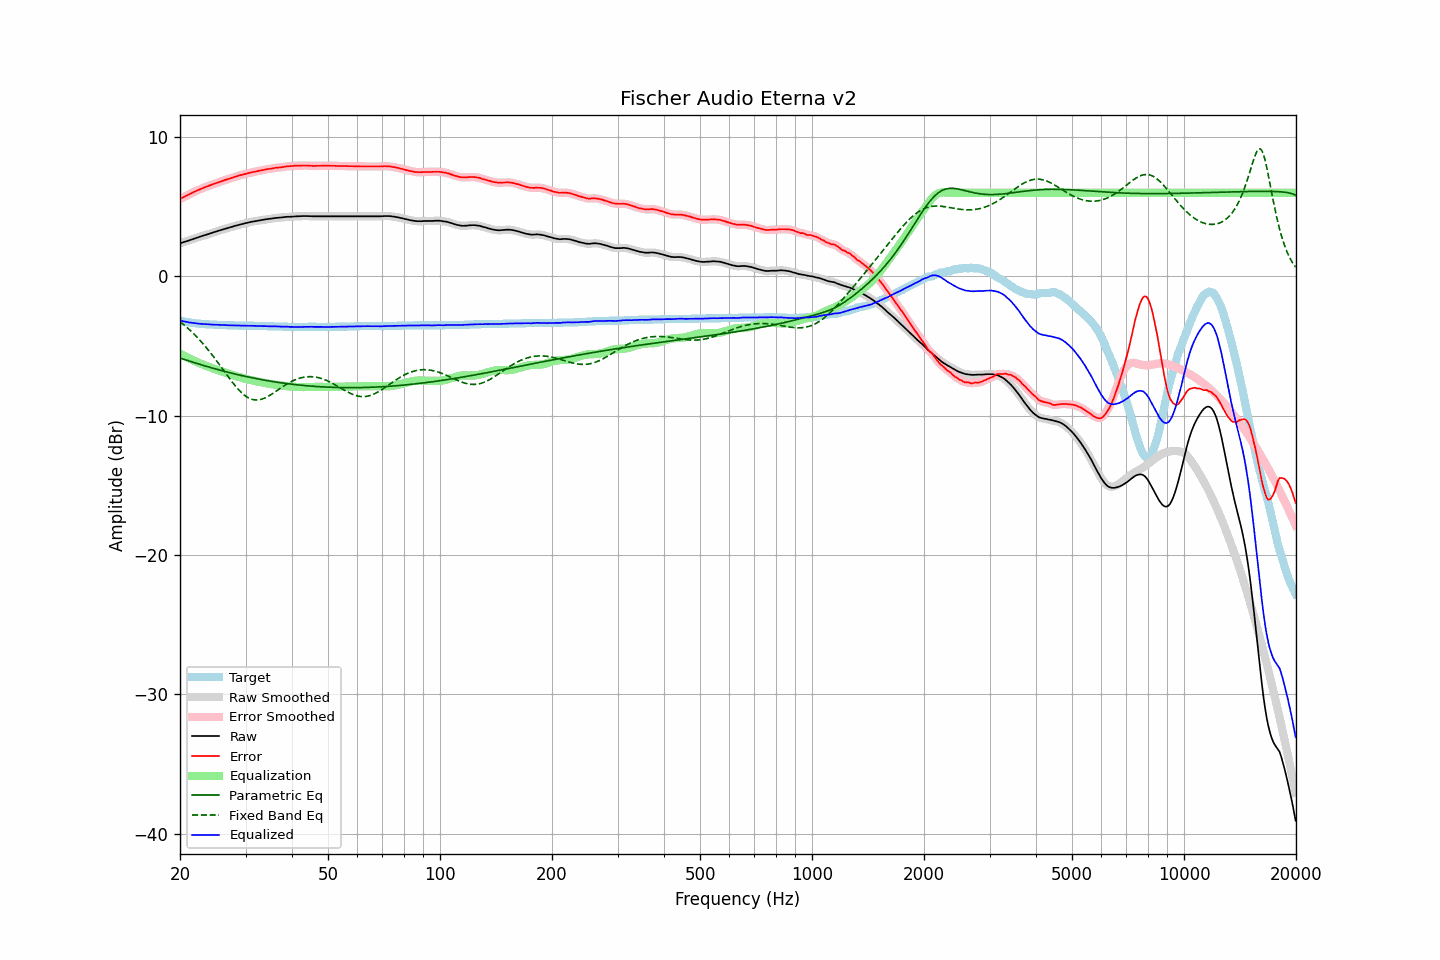

The data file committed next to this chart (first rows):
frequency, raw, error, smoothed, error_smoothed, equalization, parametric_eq, fixed_band_eq, equalized_raw, equalized_smoothed, target
20.00, 2.36, 5.54, 2.37, 5.55, -5.55, -5.86, -3.26, -3.18, -3.18, -3.18
20.20, 2.40, 5.61, 2.40, 5.61, -5.61, -5.90, -3.35, -3.20, -3.20, -3.21
20.40, 2.45, 5.68, 2.44, 5.67, -5.67, -5.94, -3.44, -3.23, -3.23, -3.23
20.61, 2.48, 5.73, 2.48, 5.73, -5.73, -5.98, -3.54, -3.25, -3.25, -3.25
20.81, 2.52, 5.79, 2.52, 5.79, -5.79, -6.01, -3.64, -3.28, -3.27, -3.27
21.02, 2.55, 5.84, 2.56, 5.85, -5.85, -6.05, -3.74, -3.30, -3.30, -3.29
21.23, 2.59, 5.90, 2.59, 5.90, -5.91, -6.09, -3.85, -3.31, -3.31, -3.31
21.44, 2.64, 5.97, 2.63, 5.96, -5.96, -6.13, -3.95, -3.33, -3.33, -3.33
21.66, 2.67, 6.02, 2.68, 6.02, -6.02, -6.16, -4.06, -3.35, -3.34, -3.35
21.87, 2.72, 6.08, 2.71, 6.08, -6.07, -6.20, -4.18, -3.36, -3.36, -3.36
22.09, 2.75, 6.14, 2.75, 6.13, -6.13, -6.24, -4.29, -3.37, -3.38, -3.38
22.31, 2.79, 6.18, 2.79, 6.18, -6.18, -6.27, -4.42, -3.39, -3.39, -3.39
22.54, 2.82, 6.22, 2.83, 6.23, -6.23, -6.31, -4.54, -3.40, -3.40, -3.40
22.76, 2.86, 6.27, 2.86, 6.27, -6.28, -6.34, -4.67, -3.41, -3.41, -3.41
22.99, 2.90, 6.32, 2.90, 6.32, -6.32, -6.38, -4.80, -3.42, -3.42, -3.42
23.22, 2.94, 6.37, 2.94, 6.37, -6.37, -6.41, -4.93, -3.43, -3.43, -3.43
23.45, 2.97, 6.41, 2.98, 6.42, -6.42, -6.45, -5.07, -3.44, -3.44, -3.44
23.69, 3.01, 6.46, 3.01, 6.46, -6.46, -6.48, -5.20, -3.45, -3.45, -3.45
23.92, 3.06, 6.51, 3.05, 6.50, -6.50, -6.51, -5.35, -3.45, -3.45, -3.45
24.16, 3.09, 6.54, 3.09, 6.55, -6.55, -6.55, -5.49, -3.46, -3.46, -3.46
24.40, 3.13, 6.59, 3.13, 6.59, -6.59, -6.58, -5.64, -3.46, -3.46, -3.46
24.65, 3.16, 6.63, 3.16, 6.63, -6.63, -6.61, -5.79, -3.47, -3.47, -3.47
24.89, 3.20, 6.67, 3.20, 6.67, -6.67, -6.65, -5.94, -3.48, -3.47, -3.47
25.14, 3.24, 6.72, 3.24, 6.71, -6.71, -6.68, -6.10, -3.48, -3.48, -3.48
25.39, 3.28, 6.76, 3.27, 6.75, -6.75, -6.71, -6.25, -3.48, -3.48, -3.48
25.65, 3.30, 6.79, 3.31, 6.80, -6.79, -6.74, -6.41, -3.49, -3.49, -3.49
25.91, 3.34, 6.83, 3.34, 6.83, -6.83, -6.77, -6.57, -3.49, -3.49, -3.49
26.16, 3.38, 6.88, 3.38, 6.88, -6.87, -6.80, -6.73, -3.50, -3.50, -3.50
26.43, 3.41, 6.91, 3.41, 6.91, -6.91, -6.83, -6.89, -3.50, -3.50, -3.50
26.69, 3.44, 6.95, 3.44, 6.95, -6.95, -6.86, -7.05, -3.51, -3.51, -3.51
26.96, 3.47, 6.98, 3.48, 6.99, -6.99, -6.89, -7.21, -3.51, -3.51, -3.51
27.23, 3.51, 7.02, 3.51, 7.02, -7.03, -6.92, -7.36, -3.51, -3.52, -3.51
27.50, 3.54, 7.06, 3.54, 7.06, -7.06, -6.95, -7.51, -3.52, -3.52, -3.52
27.77, 3.58, 7.10, 3.58, 7.10, -7.10, -6.98, -7.66, -3.53, -3.52, -3.52
28.05, 3.61, 7.14, 3.61, 7.14, -7.14, -7.01, -7.81, -3.52, -3.53, -3.53
28.33, 3.64, 7.17, 3.64, 7.17, -7.17, -7.03, -7.95, -3.53, -3.53, -3.53
28.62, 3.67, 7.20, 3.68, 7.21, -7.21, -7.06, -8.08, -3.53, -3.53, -3.53
28.90, 3.70, 7.24, 3.70, 7.24, -7.24, -7.09, -8.20, -3.54, -3.54, -3.54
29.19, 3.73, 7.27, 3.73, 7.27, -7.27, -7.11, -8.32, -3.54, -3.54, -3.54
29.48, 3.76, 7.30, 3.77, 7.31, -7.30, -7.14, -8.43, -3.54, -3.54, -3.54
29.78, 3.79, 7.33, 3.79, 7.33, -7.34, -7.17, -8.53, -3.54, -3.54, -3.54
30.08, 3.82, 7.36, 3.82, 7.36, -7.36, -7.19, -8.61, -3.54, -3.54, -3.54
30.38, 3.84, 7.38, 3.85, 7.39, -7.39, -7.22, -8.69, -3.55, -3.54, -3.54
30.68, 3.87, 7.42, 3.88, 7.42, -7.42, -7.24, -8.75, -3.55, -3.55, -3.55
30.99, 3.90, 7.45, 3.90, 7.45, -7.45, -7.26, -8.80, -3.54, -3.55, -3.55
31.30, 3.92, 7.47, 3.92, 7.48, -7.47, -7.29, -8.84, -3.55, -3.55, -3.55
31.61, 3.94, 7.49, 3.95, 7.50, -7.50, -7.31, -8.86, -3.55, -3.55, -3.55
31.93, 3.96, 7.52, 3.96, 7.52, -7.52, -7.33, -8.88, -3.56, -3.56, -3.56
32.24, 3.98, 7.54, 3.98, 7.55, -7.55, -7.36, -8.88, -3.56, -3.56, -3.56
32.57, 4.00, 7.57, 4.00, 7.57, -7.57, -7.38, -8.87, -3.57, -3.57, -3.57
32.89, 4.02, 7.59, 4.02, 7.59, -7.59, -7.40, -8.84, -3.57, -3.57, -3.57
33.22, 4.04, 7.61, 4.04, 7.62, -7.62, -7.42, -8.81, -3.57, -3.57, -3.57
33.55, 4.06, 7.63, 4.07, 7.64, -7.64, -7.44, -8.77, -3.57, -3.57, -3.57
33.89, 4.08, 7.66, 4.08, 7.66, -7.66, -7.46, -8.72, -3.58, -3.58, -3.58
34.23, 4.10, 7.68, 4.10, 7.69, -7.68, -7.48, -8.67, -3.58, -3.58, -3.58
34.57, 4.11, 7.70, 4.12, 7.70, -7.70, -7.50, -8.60, -3.59, -3.59, -3.59
34.92, 4.13, 7.72, 4.13, 7.72, -7.72, -7.52, -8.54, -3.59, -3.59, -3.59
35.27, 4.14, 7.73, 4.15, 7.74, -7.74, -7.54, -8.46, -3.60, -3.59, -3.59
35.62, 4.16, 7.75, 4.17, 7.76, -7.76, -7.56, -8.39, -3.59, -3.59, -3.59
35.97, 4.18, 7.78, 4.18, 7.78, -7.77, -7.58, -8.31, -3.59, -3.59, -3.60
... 635 more rows
